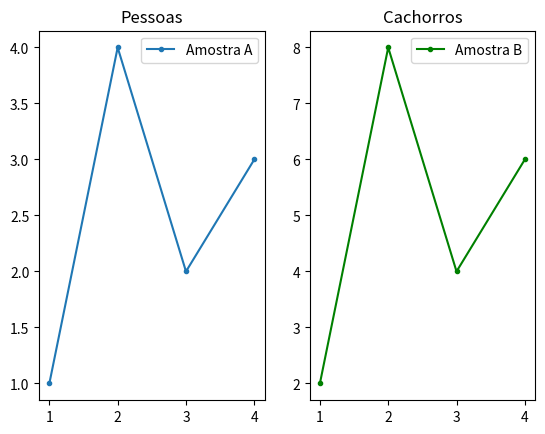

The script that saved this image:
# Import Library
import matplotlib.pyplot as plt

# Instance object figure
# fig, ax = plt.subplots()
fig, ax = plt.subplots(1, 2)

# define data

# Dados
indices = [1, 2, 3, 4]
amostra_a = [1, 4, 2, 3]
amostra_b = [2, 8, 4, 6]

ax[0].set_title('Pessoas')
ax[1].set_title('Cachorros')

# plot data on axes
ax[0].plot(indices, amostra_a, label="Amostra A", marker='.')
ax[1].plot(indices, amostra_b, label="Amostra B", color='green', marker='.')

ax[0].legend()
ax[1].legend()

# show figure
plt.show()
